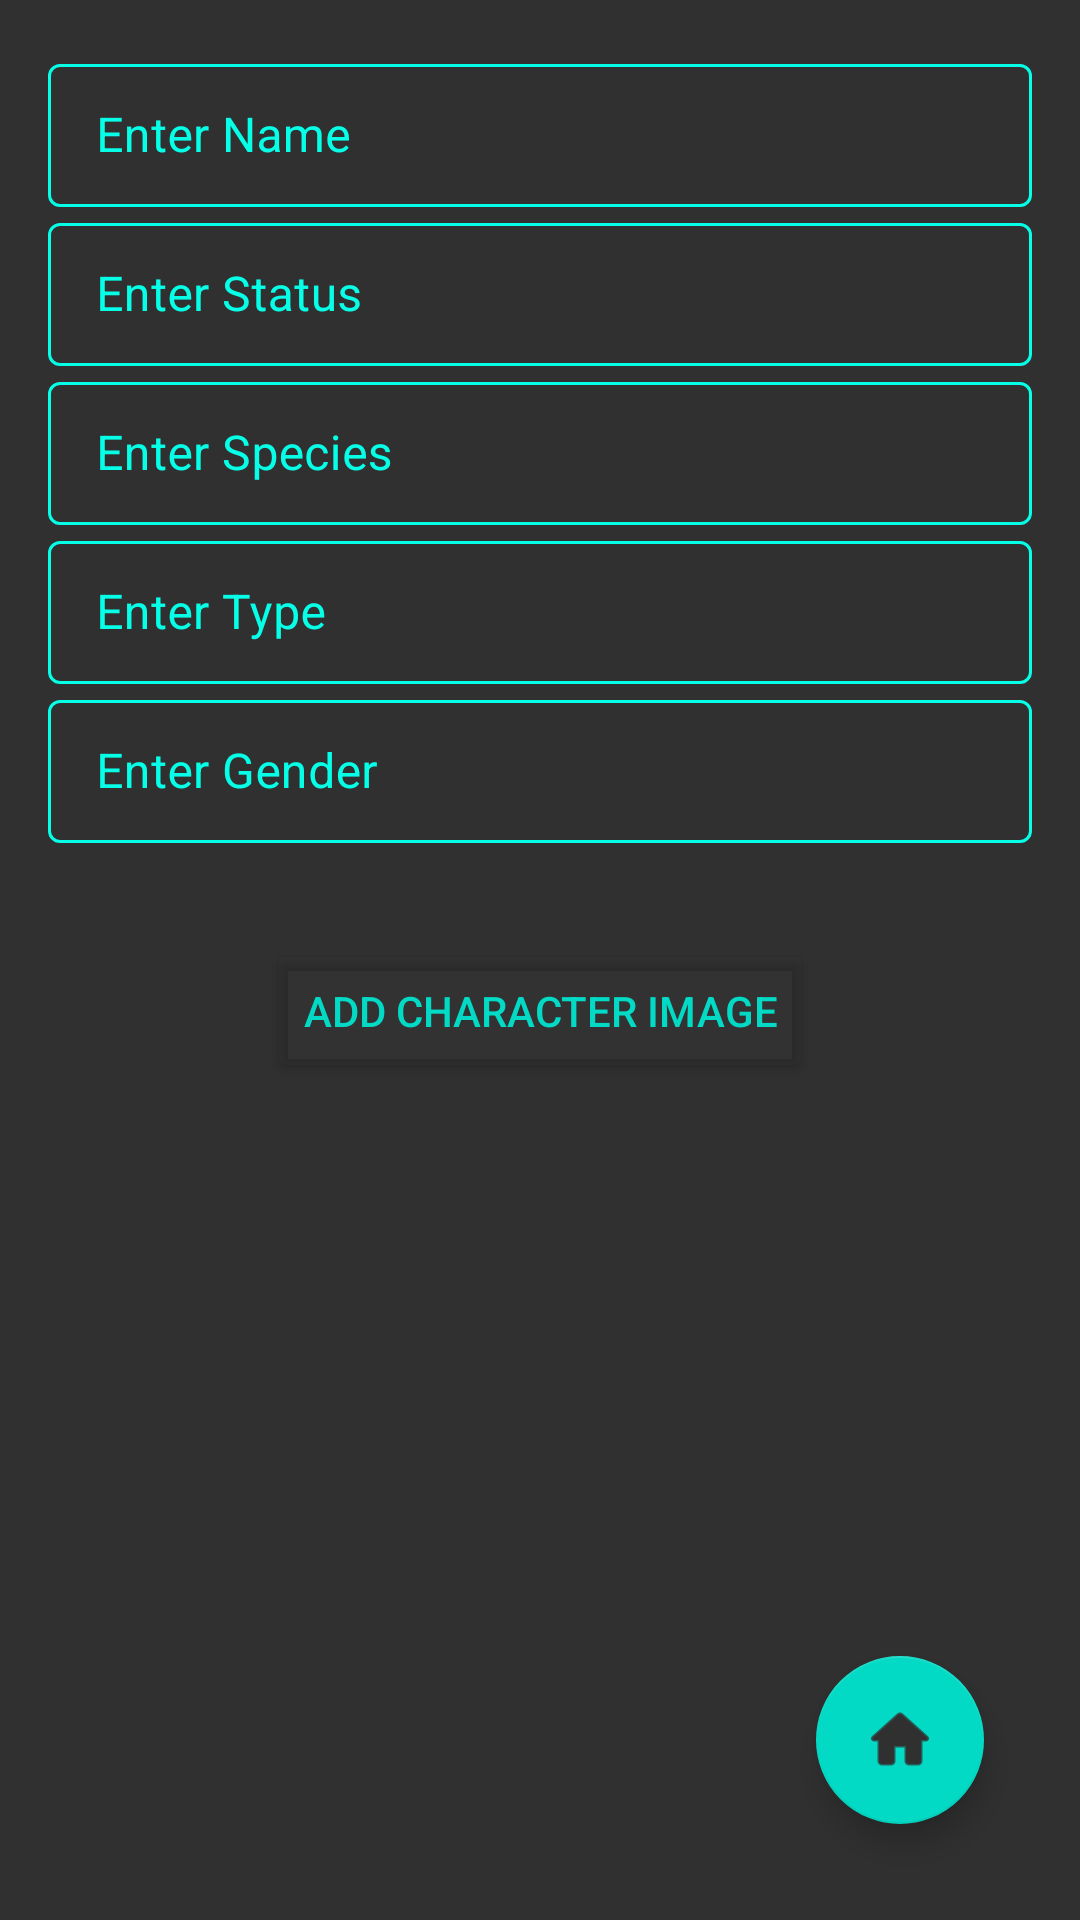

Layout XML and referenced resources for this Android screen:
<!-- AndroidManifest.xml: application theme Theme.RickMortyV3 -->
<!-- res/layout/fragment_create_new_character.xml -->
<?xml version="1.0" encoding="utf-8"?>
<androidx.constraintlayout.widget.ConstraintLayout xmlns:android="http://schemas.android.com/apk/res/android"
    xmlns:app="http://schemas.android.com/apk/res-auto"
    xmlns:tools="http://schemas.android.com/tools"
    android:layout_width="match_parent"
    android:layout_height="match_parent"
    android:background="@color/black"
    android:padding="16dp"
    tools:context=".ui.create_character.CreateNewCharacterFragment">

    <com.google.android.material.textfield.TextInputLayout
        android:id="@+id/textInputLayoutName"
        android:layout_width="match_parent"
        android:theme="@style/TextInputLayoutStyle"
        app:boxStrokeColor="@color/mtrl_textinput_default_box_stroke_color"
        android:textColorHint="@color/mtrl_textinput_default_box_stroke_color"
        app:placeholderTextColor="@color/purple_200"
        android:layout_height="wrap_content"
        app:layout_constraintEnd_toEndOf="parent"
        app:layout_constraintStart_toStartOf="parent"
        app:layout_constraintTop_toTopOf="parent"
        style="@style/Widget.MaterialComponents.TextInputLayout.OutlinedBox">

        <com.google.android.material.textfield.TextInputEditText
            android:id="@+id/item_name_et"
            android:layout_width="match_parent"
            android:layout_height="wrap_content"
            android:textColor="#DDEDEA"
            android:hint="@string/enter_name" />

    </com.google.android.material.textfield.TextInputLayout>
    <com.google.android.material.textfield.TextInputLayout
        android:id="@+id/textInputLayoutStatus"
        android:layout_width="match_parent"
        android:layout_height="wrap_content"
        android:theme="@style/TextInputLayoutStyle"
        app:boxStrokeColor="@color/mtrl_textinput_default_box_stroke_color"
        android:textColorHint="@color/mtrl_textinput_default_box_stroke_color"
        app:layout_constraintEnd_toEndOf="parent"
        app:layout_constraintStart_toStartOf="parent"
        app:layout_constraintTop_toBottomOf="@id/textInputLayoutName"
        style="@style/Widget.MaterialComponents.TextInputLayout.OutlinedBox">

        <com.google.android.material.textfield.TextInputEditText
            android:id="@+id/item_status_et"
            android:layout_width="match_parent"
            android:layout_height="wrap_content"
            android:textColor="#DDEDEA"
            android:hint="@string/enter_status" />
    </com.google.android.material.textfield.TextInputLayout>
    <com.google.android.material.textfield.TextInputLayout
        android:id="@+id/textInputLayoutSpecies"
        android:layout_width="match_parent"
        android:layout_height="wrap_content"
        android:theme="@style/TextInputLayoutStyle"
        app:boxStrokeColor="@color/mtrl_textinput_default_box_stroke_color"
        android:textColorHint="@color/mtrl_textinput_default_box_stroke_color"
        app:layout_constraintEnd_toEndOf="parent"
        app:layout_constraintStart_toStartOf="parent"
        app:layout_constraintTop_toBottomOf="@id/textInputLayoutStatus"
        style="@style/Widget.MaterialComponents.TextInputLayout.OutlinedBox">

        <com.google.android.material.textfield.TextInputEditText
            android:id="@+id/item_species_et"
            android:layout_width="match_parent"
            android:layout_height="wrap_content"
            android:textColor="#DDEDEA"
            android:hint="@string/enter_species" />
    </com.google.android.material.textfield.TextInputLayout>
    <com.google.android.material.textfield.TextInputLayout
        android:id="@+id/textInputLayoutType"
        android:layout_width="match_parent"
        android:layout_height="wrap_content"
        android:theme="@style/TextInputLayoutStyle"
        app:boxStrokeColor="@color/mtrl_textinput_default_box_stroke_color"
        android:textColorHint="@color/mtrl_textinput_default_box_stroke_color"
        app:layout_constraintEnd_toEndOf="parent"
        app:layout_constraintStart_toStartOf="parent"
        app:layout_constraintTop_toBottomOf="@+id/textInputLayoutSpecies"
        style="@style/Widget.MaterialComponents.TextInputLayout.OutlinedBox">

        <com.google.android.material.textfield.TextInputEditText
            android:id="@+id/item_type_et"
            android:layout_width="match_parent"
            android:layout_height="wrap_content"
            android:textColor="#DDEDEA"
            android:hint="@string/enter_type" />
    </com.google.android.material.textfield.TextInputLayout>
    <com.google.android.material.textfield.TextInputLayout
        android:id="@+id/textInputLayoutGender"
        android:layout_width="match_parent"
        android:layout_height="wrap_content"
        android:theme="@style/TextInputLayoutStyle"
        app:boxStrokeColor="@color/mtrl_textinput_default_box_stroke_color"
        android:textColorHint="@color/mtrl_textinput_default_box_stroke_color"
        app:layout_constraintEnd_toEndOf="parent"
        app:layout_constraintStart_toStartOf="parent"
        app:layout_constraintTop_toBottomOf="@+id/textInputLayoutType"
        style="@style/Widget.MaterialComponents.TextInputLayout.OutlinedBox">

        <com.google.android.material.textfield.TextInputEditText
            android:id="@+id/item_gender_et"
            android:layout_width="match_parent"
            android:layout_height="wrap_content"
            android:textColor="#DDEDEA"
            android:hint="@string/enter_gender" />
    </com.google.android.material.textfield.TextInputLayout>

    <Button
        android:id="@+id/pic_button"
        android:layout_width="wrap_content"
        android:layout_height="wrap_content"
        android:layout_marginTop="32dp"
        android:text="@string/add_character_img"
        app:cornerRadius="30dp"
        app:layout_constraintEnd_toEndOf="parent"
        app:layout_constraintStart_toStartOf="parent"
        app:layout_constraintTop_toBottomOf="@+id/textInputLayoutGender"
        android:backgroundTint="#03FFFFFF"
        android:textColor="@color/teal_200"
        app:strokeColor="@color/teal_200"
        app:strokeWidth="2dp" />

    <androidx.appcompat.widget.AppCompatImageView
        android:id="@+id/imageView"
        android:layout_width="wrap_content"
        android:layout_height="160dp"
        android:layout_marginTop="20dp"
        android:adjustViewBounds="true"
        android:alpha="0.5"
        app:layout_constraintEnd_toEndOf="parent"
        app:layout_constraintStart_toStartOf="parent"
        app:layout_constraintTop_toBottomOf="@+id/pic_button"
        tools:srcCompat="@tools:sample/avatars" />

    <Button
        android:id="@+id/finish_btn"
        android:layout_width="wrap_content"
        android:layout_height="wrap_content"
        android:backgroundTint="@color/teal_200"
        android:text="@string/generate_character"
        android:textColor="#030303"
        android:visibility="invisible"
        app:cornerRadius="30dp"
        app:layout_constraintBottom_toBottomOf="parent"
        app:layout_constraintEnd_toEndOf="parent"
        app:layout_constraintStart_toStartOf="parent"
        app:layout_constraintTop_toBottomOf="@+id/imageView"
        app:strokeColor="#030303"
        app:strokeWidth="2dp" />

    <com.google.android.material.floatingactionbutton.FloatingActionButton
        android:id="@+id/back_home_btn"
        android:layout_width="wrap_content"
        android:layout_height="wrap_content"
        android:layout_marginEnd="16dp"
        android:layout_marginBottom="16dp"
        app:layout_constraintBottom_toBottomOf="parent"
        app:layout_constraintEnd_toEndOf="parent"
        app:srcCompat="@drawable/ic_round_home_24" />



</androidx.constraintlayout.widget.ConstraintLayout>
<!-- resources referenced by this layout -->
<resources>
  <color name="black">#303030</color>
  <color name="mtrl_textinput_default_box_stroke_color">#05FFE7</color>
  <color name="purple_200">#FFBB86FC</color>
  <color name="teal_200">#FF03DAC5</color>
  <!-- drawable ic_round_home_24 (drawable) -->
  <vector android:autoMirrored="true"
      android:height="24dp"
      android:viewportHeight="24"
      android:viewportWidth="24"
      android:width="24dp"
      xmlns:android="http://schemas.android.com/apk/res/android">
      <path android:fillColor="@color/black"
          android:strokeWidth="1"
          android:strokeColor="#BA03DAC5"
          android:pathData="M10,19v-5h4v5c0,0.55 0.45,1 1,1h3c0.55,0 1,-0.45 1,-1v-7h1.7c0.46,0 0.68,-0.57 0.33,-0.87L12.67,3.6c-0.38,-0.34 -0.96,-0.34 -1.34,0l-8.36,7.53c-0.34,0.3 -0.13,0.87 0.33,0.87H5v7c0,0.55 0.45,1 1,1h3c0.55,0 1,-0.45 1,-1z"/>
  </vector>
  <string name="add_character_img">Add Character Image</string>
  <string name="enter_gender">Enter Gender</string>
  <string name="enter_name">Enter Name</string>
  <string name="enter_species">Enter Species</string>
  <string name="enter_status">Enter Status</string>
  <string name="enter_type">Enter Type</string>
  <string name="generate_character">Generate New Character</string>
  <style name="TextInputLayoutStyle" parent="Widget.MaterialComponents.TextInputLayout.OutlinedBox.Dense">
          <item name="boxStrokeColor">#fff</item>
          <item name="boxStrokeWidth">2dp</item>
      </style>
  <style name="Theme.RickMortyV3" parent="Theme.MaterialComponents.DayNight.NoActionBar">
          
          <item name="colorPrimary">@color/teal_200</item>
          <item name="colorPrimaryVariant">@color/purple_700</item>
          <item name="colorOnPrimary">@color/black</item>
          
          <item name="colorSecondary">@color/teal_200</item>
          <item name="colorSecondaryVariant">@color/teal_700</item>
          <item name="colorOnSecondary">@color/black</item>
          
          <item name="android:statusBarColor" tools:targetApi="l">#303030</item>
          
      </style>
  <color name="purple_700">#FF3700B3</color>
  <color name="teal_700">#FF018786</color>
</resources>
